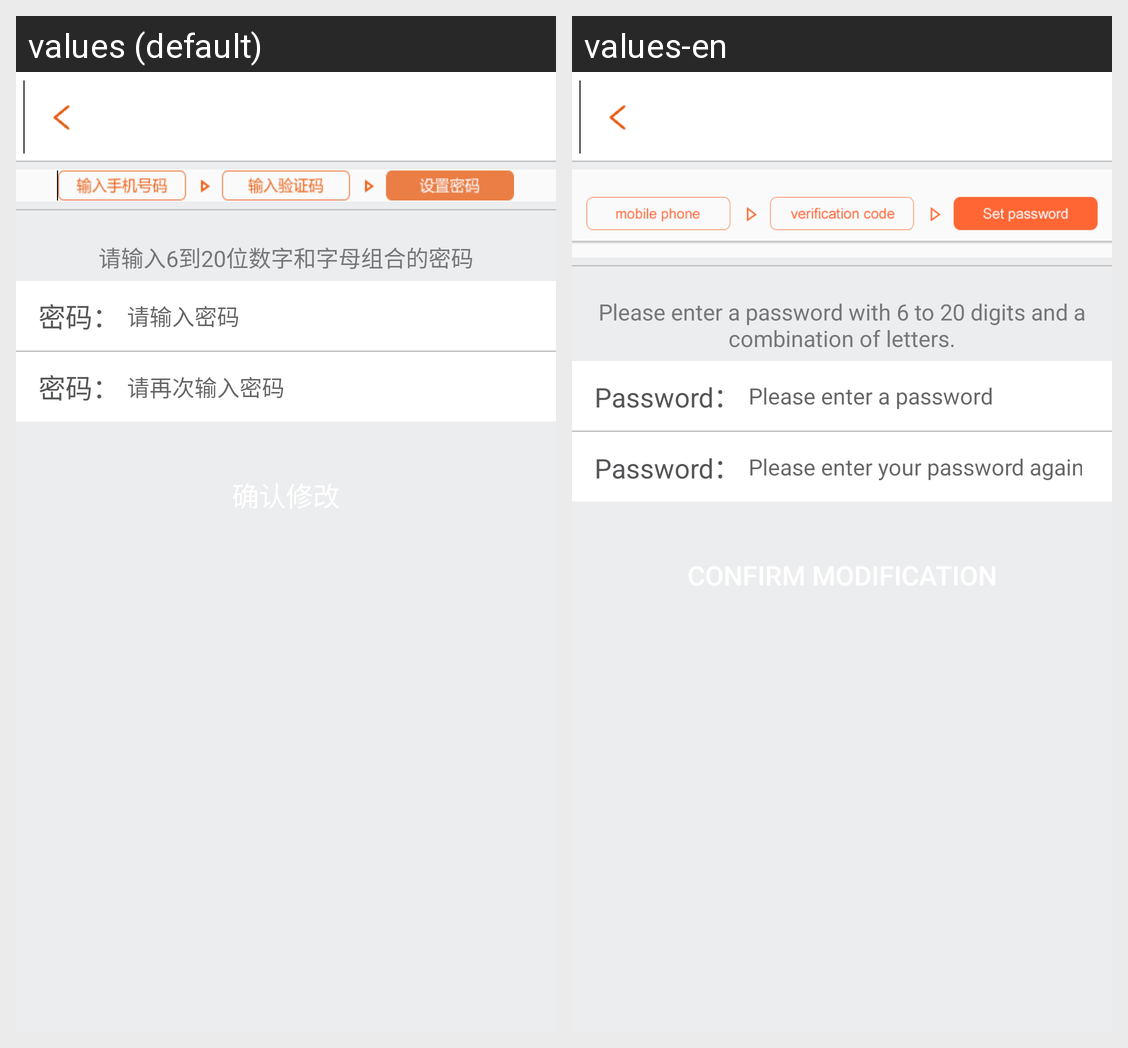

This grid shows one Android layout under two languages. Give, for every string resource on the screen, its name, the default text and each shown locale's text.
Android screen res/layout/register_mobile_layout3.xml rendered under 2 locales, left to right: values (default), values-en. Device: Nexus 5 (rendered at 1080×1920; each locale shown at half size, 540×960, under a caption strip naming it); theme AppTheme.
Strings drawn on this screen, with the default value and each locale's value (text and hints the layout hard-codes, and strings that could not be matched under every locale, appear in the picture but are not listed):

tipPassword
  values: 请输入6到20位数字和字母组合的密码
  values-en: Please enter a password with 6 to 20 digits and a combination of letters.

labPwd
  values: 密码：
  values-en: Password：

hintPwd
  values: 请输入密码
  values-en: Please enter a password

hintPwd1
  values: 请再次输入密码
  values-en: Please enter your password again
